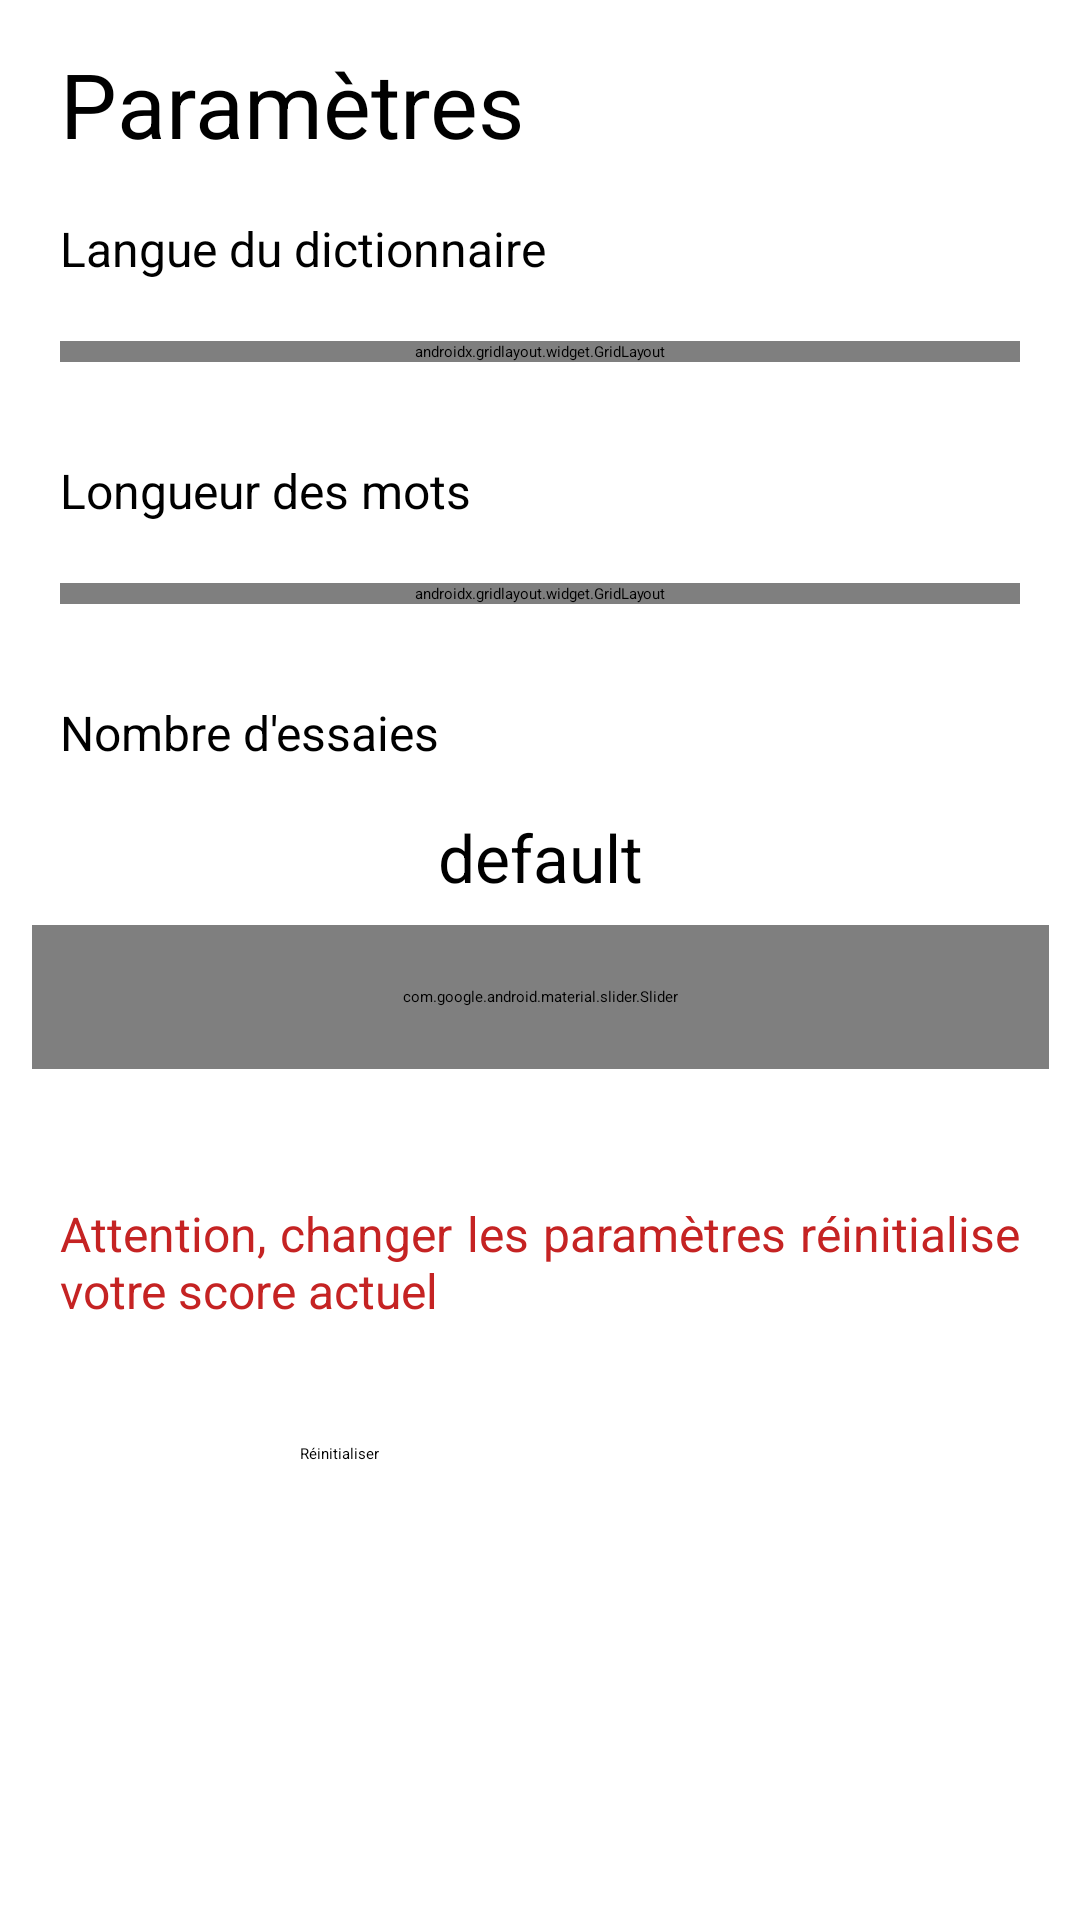

This screen was rendered from an Android layout file. Write that file and the resources it references.
<!-- AndroidManifest.xml: application theme Theme.Wordle -->
<!-- res/layout/fragment_settings.xml -->
<?xml version="1.0" encoding="utf-8"?>
<androidx.constraintlayout.widget.ConstraintLayout xmlns:android="http://schemas.android.com/apk/res/android"
    xmlns:app="http://schemas.android.com/apk/res-auto"
    xmlns:tools="http://schemas.android.com/tools"
    android:id="@+id/settingsLayout"
    android:layout_width="match_parent"
    android:layout_height="match_parent"
    tools:context=".SettingsFragment">

    
    <TextView
        android:id="@+id/textView"
        style="@style/title"
        android:text="@string/settings"
        app:layout_constraintBottom_toBottomOf="parent"
        app:layout_constraintEnd_toEndOf="parent"
        app:layout_constraintHorizontal_bias="0.069"
        app:layout_constraintStart_toStartOf="parent"
        app:layout_constraintTop_toTopOf="parent"
        app:layout_constraintVertical_bias="0.024" />

    <TextView
        android:id="@+id/txt_ChoiceLanguage"
        style="@style/texte"
        android:layout_width="wrap_content"
        android:layout_height="wrap_content"
        android:layout_marginStart="20dp"
        android:layout_marginTop="72dp"
        android:text="@string/langue_choice"
        app:layout_constraintStart_toStartOf="parent"
        app:layout_constraintTop_toTopOf="parent" />

    <androidx.gridlayout.widget.GridLayout
        android:id="@+id/choix_langues_grid"
        android:layout_width="match_parent"
        android:layout_height="wrap_content"
        android:layout_marginLeft="20dp"
        android:layout_marginRight="20dp"
        android:layout_marginTop="20dp"
        app:columnCount="3"
        app:layout_constraintEnd_toEndOf="parent"
        app:layout_constraintStart_toStartOf="parent"
        app:layout_constraintTop_toBottomOf="@+id/txt_ChoiceLanguage">

        <Button
            android:id="@+id/btn_french"
            style="@style/default_setting"
            android:text="Français" />

        <Button
            android:id="@+id/btn_english"
            style="@style/default_setting"
            android:text="Anglais" />

        <Button
            android:id="@+id/btn_spain"
            style="@style/default_setting"
            android:text="Espagnol" />
    </androidx.gridlayout.widget.GridLayout>

    <TextView
        style="@style/texte"
        android:id="@+id/txt_lenght"
        android:layout_width="wrap_content"
        android:layout_height="wrap_content"
        android:layout_marginStart="20dp"
        android:layout_marginTop="32dp"
        android:text="Longueur des mots"
        app:layout_constraintStart_toStartOf="parent"
        app:layout_constraintTop_toBottomOf="@+id/choix_langues_grid" />

    <androidx.gridlayout.widget.GridLayout
        android:id="@+id/grill_taille_mots"
        android:layout_width="match_parent"
        android:layout_height="wrap_content"
        android:layout_marginLeft="20dp"
        android:layout_marginRight="20dp"
        android:layout_marginTop="20dp"
        app:columnCount="4"
        app:layout_constraintEnd_toEndOf="parent"
        app:layout_constraintStart_toStartOf="parent"
        app:layout_constraintTop_toBottomOf="@+id/txt_lenght">

        <Button
            android:id="@+id/btn_four"
            style="@style/settings_length"
            android:text="@string/_4" />

        <Button
            android:id="@+id/btn_five"
            style="@style/settings_length"
            android:text="@string/_5"/>

        <Button
            android:id="@+id/btn_six"
            style="@style/settings_length"
            android:text="@string/_6"
            />

        <Button
            android:id="@+id/btn_random"
            style="@style/settings_length"
            android:text="@string/random"/>

    </androidx.gridlayout.widget.GridLayout>

    <TextView
        android:id="@+id/txt_attempts"
        style="@style/texte"
        android:layout_width="wrap_content"
        android:layout_height="wrap_content"
        android:layout_marginStart="20dp"
        android:layout_marginTop="32dp"
        android:text="@string/nombre_d_essaies"
        app:layout_constraintStart_toStartOf="parent"
        app:layout_constraintTop_toBottomOf="@+id/grill_taille_mots" />

    <com.google.android.material.slider.Slider
        android:id="@+id/slider_attempts"
        android:layout_width="339dp"
        android:layout_height="48dp"
        android:layout_marginTop="8dp"
        android:stepSize="1"
        android:valueFrom="4"
        android:valueTo="8"
        app:haloColor="@color/vert"
        app:thumbColor="@color/vert"
        app:thumbStrokeColor="@color/vert"
        app:trackColorActive="@color/vert"
        app:trackColorInactive="@color/vert_clair"
        app:layout_constraintEnd_toEndOf="parent"
        app:layout_constraintStart_toStartOf="parent"
        app:layout_constraintTop_toBottomOf="@+id/txt_value_nbAttempts" />

    <TextView
        android:id="@+id/txt_value_nbAttempts"
        android:layout_width="wrap_content"
        android:layout_height="wrap_content"
        android:layout_marginTop="16dp"
        android:text="@string/defaut"
        android:textAlignment="center"
        android:textSize="22sp"
        app:layout_constraintEnd_toEndOf="parent"
        app:layout_constraintStart_toStartOf="parent"
        app:layout_constraintTop_toBottomOf="@+id/txt_attempts" />

    <Button
        android:id="@+id/btn_reinit"
        style="@style/bouton_quit"
        android:layout_width="200dp"
        android:layout_height="wrap_content"
        android:layout_marginTop="20dp"
        android:padding="20dp"
        android:text="Réinitialiser"
        app:layout_constraintEnd_toEndOf="parent"
        app:layout_constraintHorizontal_bias="0.5"
        app:layout_constraintStart_toStartOf="parent"
        app:layout_constraintTop_toBottomOf="@+id/txt_warning" />

    <TextView
        android:id="@+id/txt_warning"
        style="@style/texte"
        android:layout_marginTop="44dp"
        android:text="@string/attention_changer_les_param_tres_r_initialise_votre_score_actuel"
        android:textColor="@color/red"
        app:layout_constraintEnd_toEndOf="parent"
        app:layout_constraintHorizontal_bias="0.5"
        app:layout_constraintStart_toStartOf="parent"
        app:layout_constraintTop_toBottomOf="@+id/slider_attempts" />

</androidx.constraintlayout.widget.ConstraintLayout>
<!-- resources referenced by this layout -->
<resources>
  <color name="red">#C52323</color>
  <color name="vert">#239526</color>
  <color name="vert_clair">#9CE69D</color>
  <string name="_4">4</string>
  <string name="_5">5</string>
  <string name="_6">6</string>
  <string name="attention_changer_les_param_tres_r_initialise_votre_score_actuel">Attention, changer les paramètres réinitialise votre score actuel</string>
  <string name="defaut">default</string>
  <string name="langue_choice">Langue du dictionnaire</string>
  <string name="nombre_d_essaies">Nombre d\'essaies</string>
  <string name="random">4 à 6</string>
  <string name="settings">Paramètres</string>
  <style name="bouton_quit" parent="Widget.MaterialComponents.Button">
          <item name="android:backgroundTint">@color/red</item>
          <item name="android:layout_height">wrap_content</item>
          <item name="android:padding">10dp</item>
          <item name="cornerRadius">5dp</item>
      </style>
  <style name="default_setting">
          <item name="android:layout_width">0dp</item>
          <item name="android:layout_height">wrap_content</item>
          <item name="android:layout_margin">4dp</item>
          <item name="android:backgroundTint">@color/default_setting</item>
          <item name="android:textSize">12sp</item>
          <item name="layout_columnWeight">1</item>
      </style>
  <style name="settings_length">
          <item name="android:layout_width">0dp</item>
          <item name="android:layout_height">wrap_content</item>
          <item name="android:layout_margin">3dp</item>
          <item name="layout_columnWeight">1</item>
          <item name="android:textSize">12sp</item>
          <item name="layout_gravity">fill_horizontal|center_vertical</item>
      </style>
  <style name="texte">
          <item name="android:textSize">16sp</item>
          <item name="android:layout_marginLeft">20dp</item>
          <item name="android:layout_marginRight">20dp</item>
          <item name="android:textAlignment">viewStart</item>
          <item name="android:justificationMode" tools:targetApi="26">inter_word</item>
          <item name="singleLine">false</item>
          <item name="android:layout_height">wrap_content</item>
          <item name="android:layout_width">match_parent</item>
      </style>
  <style name="title">
          <item name="android:layout_width">match_parent</item>
          <item name="android:layout_height">wrap_content</item>
          <item name="android:layout_marginLeft">20dp</item>
          <item name="android:layout_marginRight">20dp</item>
          <item name="android:textSize">30sp</item>
      </style>
  <color name="default_setting">#5A4D9E</color>
</resources>
